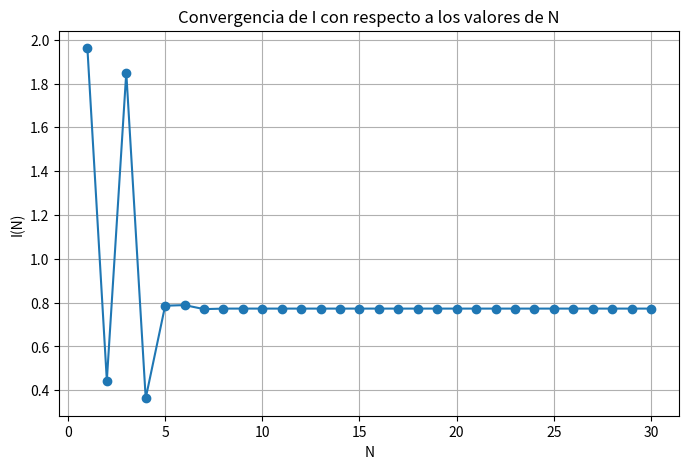

Here is the Python script that generated this plot:
# -*- coding: utf-8 -*-
import matplotlib.pyplot as plt
import numpy as np

#encontrar pesos y puntos de colocación.
def gaussxw(N):
    x, w = np.polynomial.legendre.leggauss(N)
    return x, w
#generalizar el intervalo de integración a cualquier [a,b]
def gaussxwab(a, b, x, w):
    return 0.5 * (b - a) * x + 0.5 * (b + a), 0.5 * (b - a) * w
#definir la función a integrar
def funcionInt(x):
  return np.sin(x**2)

#probar para valores de N (de N=1 a N=30) para evaluar una convergencia. A mayores N, mejor la aproximación.
valoresEnN= []
valoresEnI=[]
for j in range(1, 31):
    xj, wj = gaussxw(j)
    NValor = gaussxwab(0, np.pi, xj, wj)
    I = np.sum(NValor[1] * funcionInt(NValor[0]))

    print("Resultado para N =", j, ":", I)

    valoresEnN.append(j)
    valoresEnI.append(I)
plt.figure(figsize=(8,5))
plt.plot(valoresEnN, valoresEnI, marker='o')
plt.xlabel("N")
plt.ylabel("I(N)")
plt.title("Convergencia de I con respecto a los valores de N")
plt.grid(True)
plt.show()
